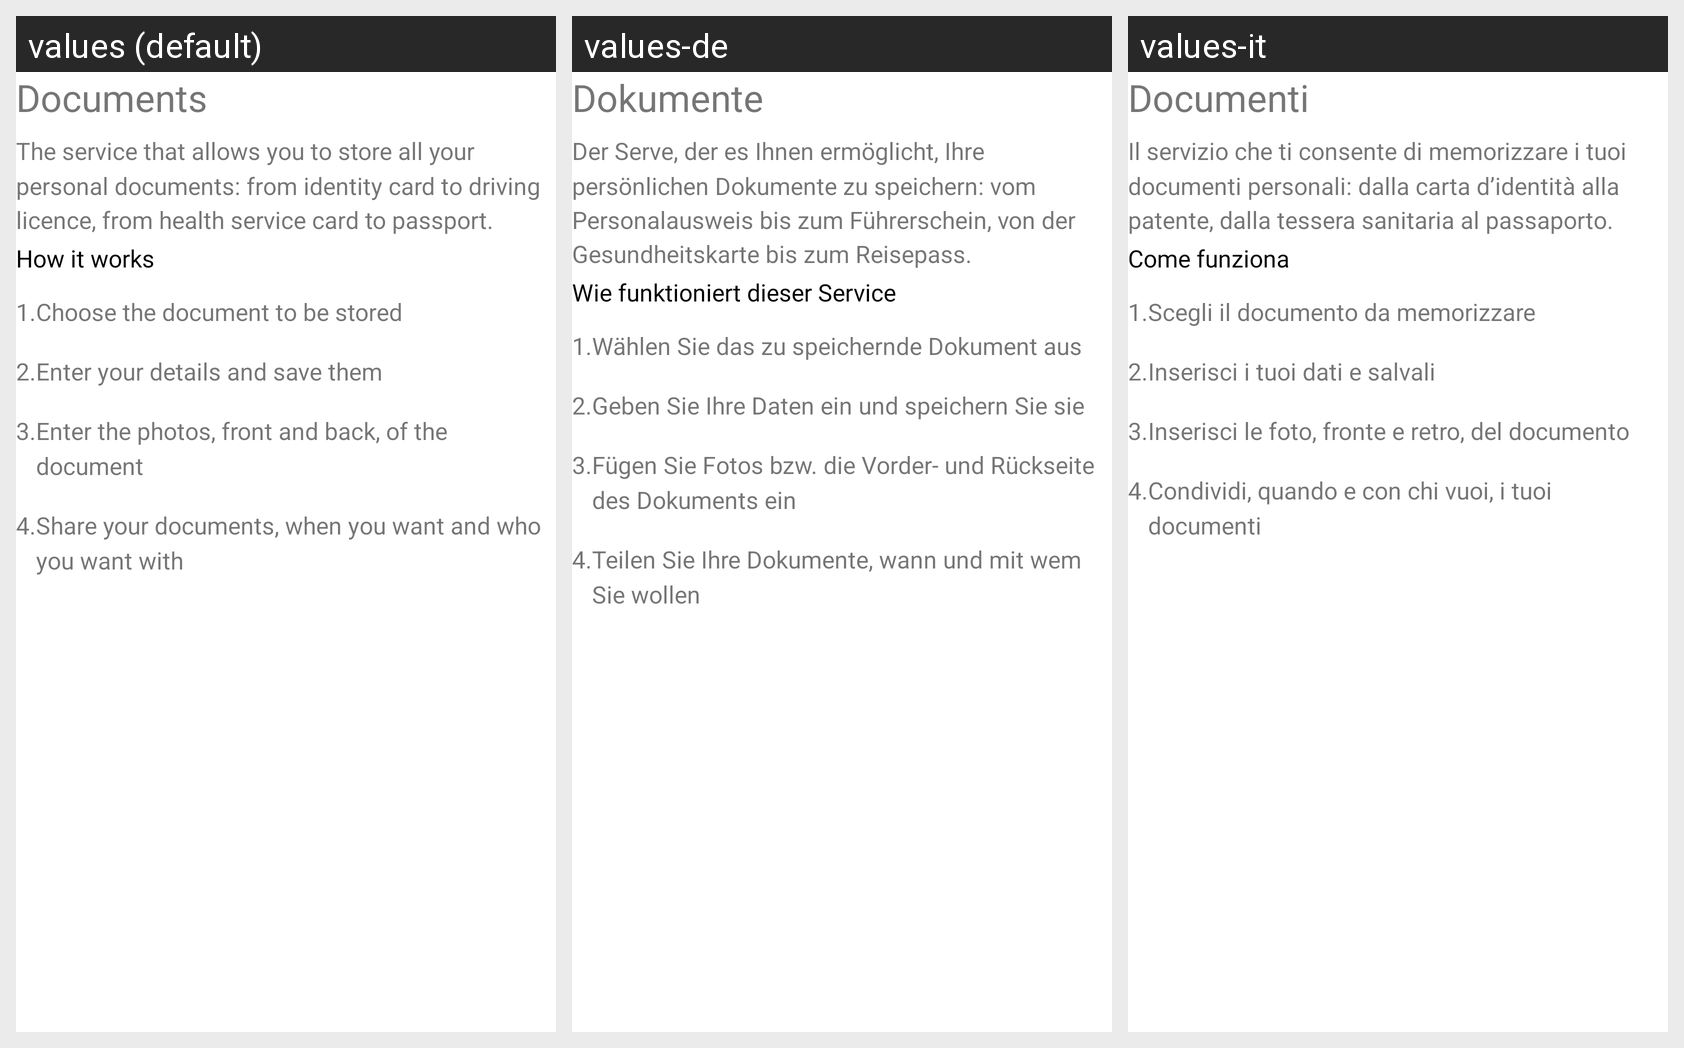

The Android screen above is rendered under several locales of the same app. Produce the string resources it draws, with the default and per-locale values.
Android screen res/layout/fragment_tutorial_documents.xml rendered under 3 locales, left to right: values (default), values-de, values-it. Device: Nexus 5 (rendered at 1080×1920; each locale shown at half size, 540×960, under a caption strip naming it); theme Theme.MaterialComponents.DayNight.NoActionBar.
Strings drawn on this screen, with the default value and each locale's value (text and hints the layout hard-codes, and strings that could not be matched under every locale, appear in the picture but are not listed):

tutorial_title_documents
  values: Documents
  values-de: Dokumente
  values-it: Documenti

tutorial_description_documents
  values: The service that allows you to store all your personal documents: from identity card to driving licence, from health service card to passport.
  values-de: Der Serve, der es Ihnen ermöglicht, Ihre persönlichen Dokumente zu speichern: vom Personalausweis bis zum Führerschein, von der Gesundheitskarte bis zum Reisepass.
  values-it: Il servizio che ti consente di memorizzare i tuoi documenti personali: dalla carta d’identità alla patente, dalla tessera sanitaria al passaporto.

tutorial_how_it_works_label
  values: How it works
  values-de: Wie funktioniert dieser Service
  values-it: Come funziona

tutorial_documents_item_1
  values: Choose the document to be stored
  values-de: Wählen Sie das zu speichernde Dokument aus
  values-it: Scegli il documento da memorizzare

tutorial_documents_item_2
  values: Enter your details and save them
  values-de: Geben Sie Ihre Daten ein und speichern Sie sie
  values-it: Inserisci i tuoi dati e salvali

tutorial_documents_item_3
  values: Enter the photos, front and back, of the document
  values-de: Fügen Sie Fotos bzw. die Vorder- und Rückseite des Dokuments ein
  values-it: Inserisci le foto, fronte e retro, del documento

tutorial_documents_item_4
  values: Share your documents, when you want and who you want with
  values-de: Teilen Sie Ihre Dokumente, wann und mit wem Sie wollen
  values-it: Condividi, quando e con chi vuoi, i tuoi documenti
